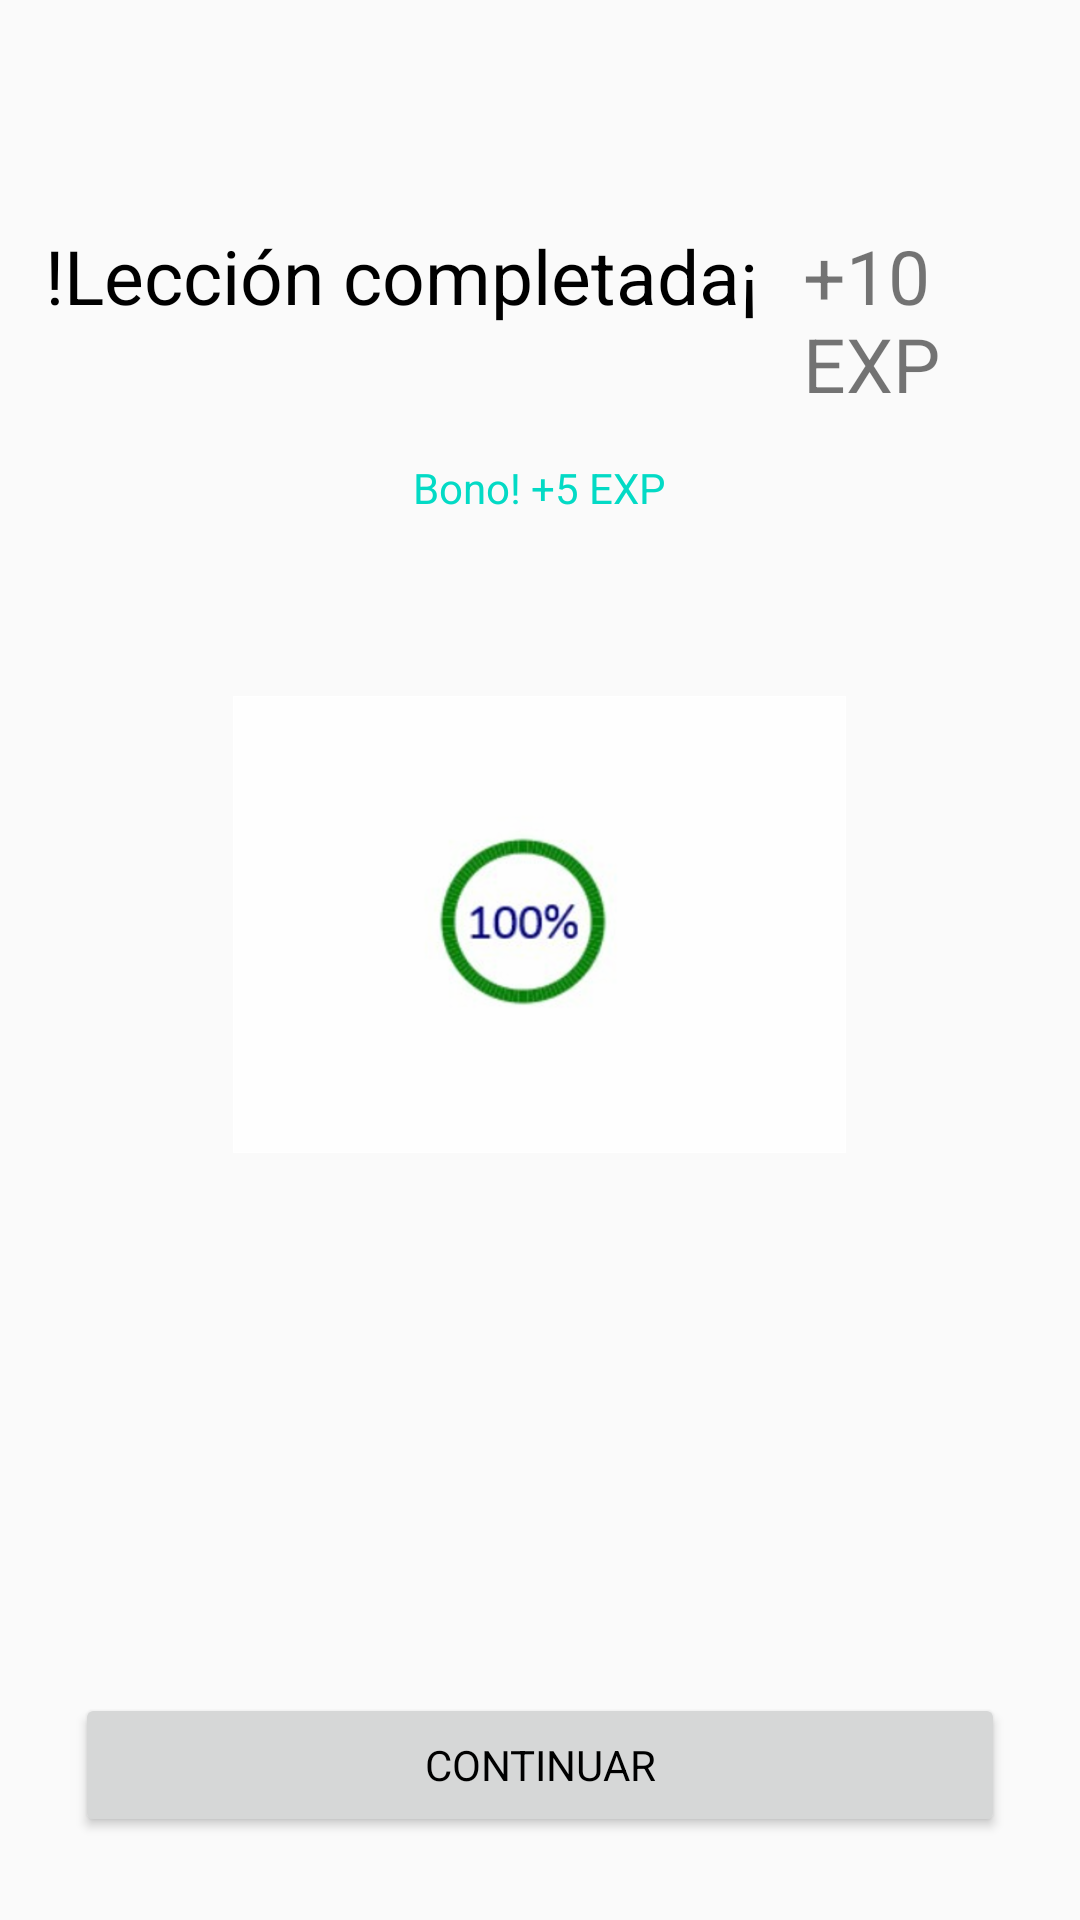

This screen was rendered from an Android layout file. Write that file and the resources it references.
<!-- AndroidManifest.xml: application theme AppTheme -->
<!-- res/layout/activity_final_level_one.xml -->
<?xml version="1.0" encoding="utf-8"?>
<LinearLayout
    xmlns:android="http://schemas.android.com/apk/res/android"
    xmlns:app="http://schemas.android.com/apk/res-auto"
    xmlns:tools="http://schemas.android.com/tools"
    android:layout_width="match_parent"
    android:layout_height="match_parent"
    android:orientation="vertical"
    tools:context="com.code.ebarrios.kakchilingo.FinalLevelOneActivity">

    <LinearLayout
        android:layout_width="wrap_content"
        android:layout_height="wrap_content"
        android:orientation="horizontal"
        android:layout_gravity="center_horizontal"
        android:layout_marginTop="50dp">

        <TextView
            android:id="@+id/tituloFinalLevel"
            android:layout_width="wrap_content"
            android:layout_height="wrap_content"
            android:text="!Lección completada¡"
            android:textColor="@android:color/black"
            android:layout_marginTop="25dp"
            android:layout_marginLeft="15dp"
            android:textSize="25dp"/>

        <TextView
            android:id="@+id/puntos"
            android:layout_width="wrap_content"
            android:layout_height="wrap_content"
            android:text="+10 EXP"
            android:textSize="25dp"
            android:layout_marginLeft="15dp"
            android:layout_marginTop="25dp"/>

    </LinearLayout>

    <TextView
        android:layout_width="wrap_content"
        android:layout_height="wrap_content"
        android:text="Bono! +5 EXP"
        android:layout_gravity="center_horizontal"
        android:layout_marginTop="15dp"
        android:textColor="@color/colorAccent"/>

    <ImageView
        android:layout_width="wrap_content"
        android:layout_height="wrap_content"
        android:background="@drawable/loadingcargado"
        android:layout_gravity="center_horizontal"
        android:layout_marginTop="60dp"
        />

    <Button
        android:id="@+id/btnFinalLevelOne"
        android:layout_width="match_parent"
        android:layout_height="wrap_content"
        android:layout_marginTop="180dp"
        android:layout_marginRight="25dp"
        android:layout_marginLeft="25dp"
        android:text="CONTINUAR"
        style="@style/RaisedButtonDark"
        android:layout_gravity="center_horizontal"/>

</LinearLayout>
<!-- resources referenced by this layout -->
<resources>
  <!-- drawable loadingcargado: png bitmap (drawable-hdpi, 15887 bytes) -->
  <style name="RaisedButtonDark" parent="Theme.AppCompat.Light">
          
          <item name="colorButtonNormal">@color/colorPrimaryDark</item>
  
          
          <item name="colorControlHighlight">@android:color/darker_gray</item>
  
          
          <item name="android:textColor">@android:color/black</item>
      </style>
  <style name="AppTheme" parent="Theme.AppCompat.Light.NoActionBar">
          
          <item name="colorPrimary">@color/colorPrimary</item>
          <item name="colorPrimaryDark">@color/colorPrimaryDark</item>
          <item name="colorAccent">@color/colorAccent</item>
      </style>
  <!-- not gathered from this repository: default colours our renderer supplied (Android Studio template values) -->
  <color name="colorPrimary">#FF6200EE</color>
  <color name="colorPrimaryDark">#FF3700B3</color>
  <color name="colorAccent">#FF03DAC5</color>
</resources>
